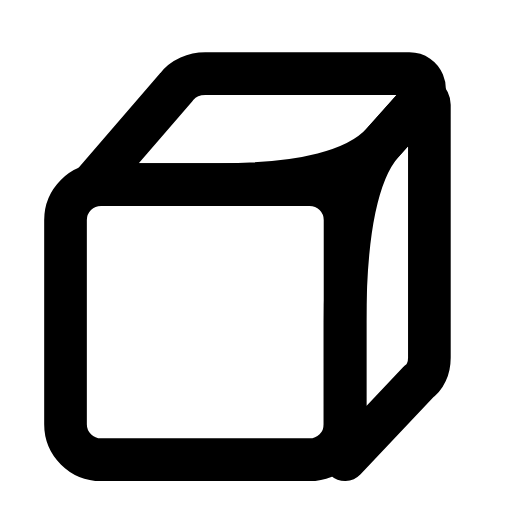
t = 0.00 s
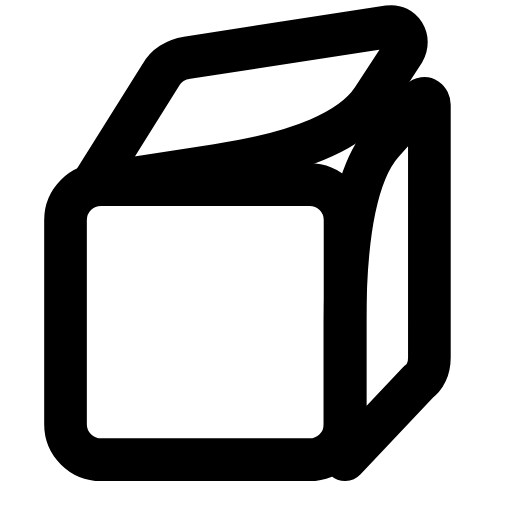
t = 0.24 s
t = 0.47 s: frame unchanged from t = 0.00 s, image omitted
t = 0.68 s: frame unchanged from t = 0.00 s, image omitted
t = 0.95 s: frame unchanged from t = 0.00 s, image omitted
t = 1.16 s: frame unchanged from t = 0.00 s, image omitted

The animated SVG that drew these frames (rendered in a browser with its animation timeline set to each time). Animation: 1 SMIL element (animateTransform=1); one cycle of 1.40 s, repeats indefinitely.

<svg xmlns="http://www.w3.org/2000/svg" width="24" height="24" viewBox="0 0 24 24" fill="none"><g transform="translate(-0.465 -0.5) scale(1.04)"><rect stroke="currentColor" stroke-width="1.923" stroke-linecap="round" stroke-linejoin="round" fill="none" x="3.4" y="8.8" width="12.6" height="12.4" rx="1.6"></rect><g><animateTransform attributeName="transform" type="rotate" values="0 4.6 8.8;0 4.6 8.8;-9 4.6 8.8;0 4.6 8.8;0 4.6 8.8;0 4.6 8.8;0 4.6 8.8;-9 4.6 8.8;0 4.6 8.8;0 4.6 8.8;0 4.6 8.8" keyTimes="0;0.1125;0.225;0.3375;0.45;0.6;0.675;0.75;0.825;0.9;1" dur="1.4s" repeatCount="indefinite" calcMode="spline" keySplines="0.16 1 0.3 1;0.16 1 0.3 1;0.16 1 0.3 1;0.16 1 0.3 1;0.16 1 0.3 1;0.16 1 0.3 1;0.16 1 0.3 1;0.16 1 0.3 1;0.16 1 0.3 1;0.16 1 0.3 1"/><path stroke="currentColor" stroke-width="1.923" stroke-linecap="round" stroke-linejoin="round" fill="none" d="M4.6 8.8L8.4 4.4C8.7 4 9.2 3.8 9.7 3.8L18.9 3.8C19.5 3.8 19.8 4.5 19.4 5L17.7 6.9Q16 8.8 10.3 8.8L4.6 8.8Z"></path></g><path stroke="currentColor" stroke-width="1.923" stroke-linecap="round" stroke-linejoin="round" fill="none" d="M19.4 5C19.6 4.8 19.8 5 19.8 5.2L19.8 16.6C19.8 17.1 19.6 17.5 19.3 17.7L16 21.2L16 15Q16 8.8 17.7 6.9L19.4 5Z"></path></g></svg>
